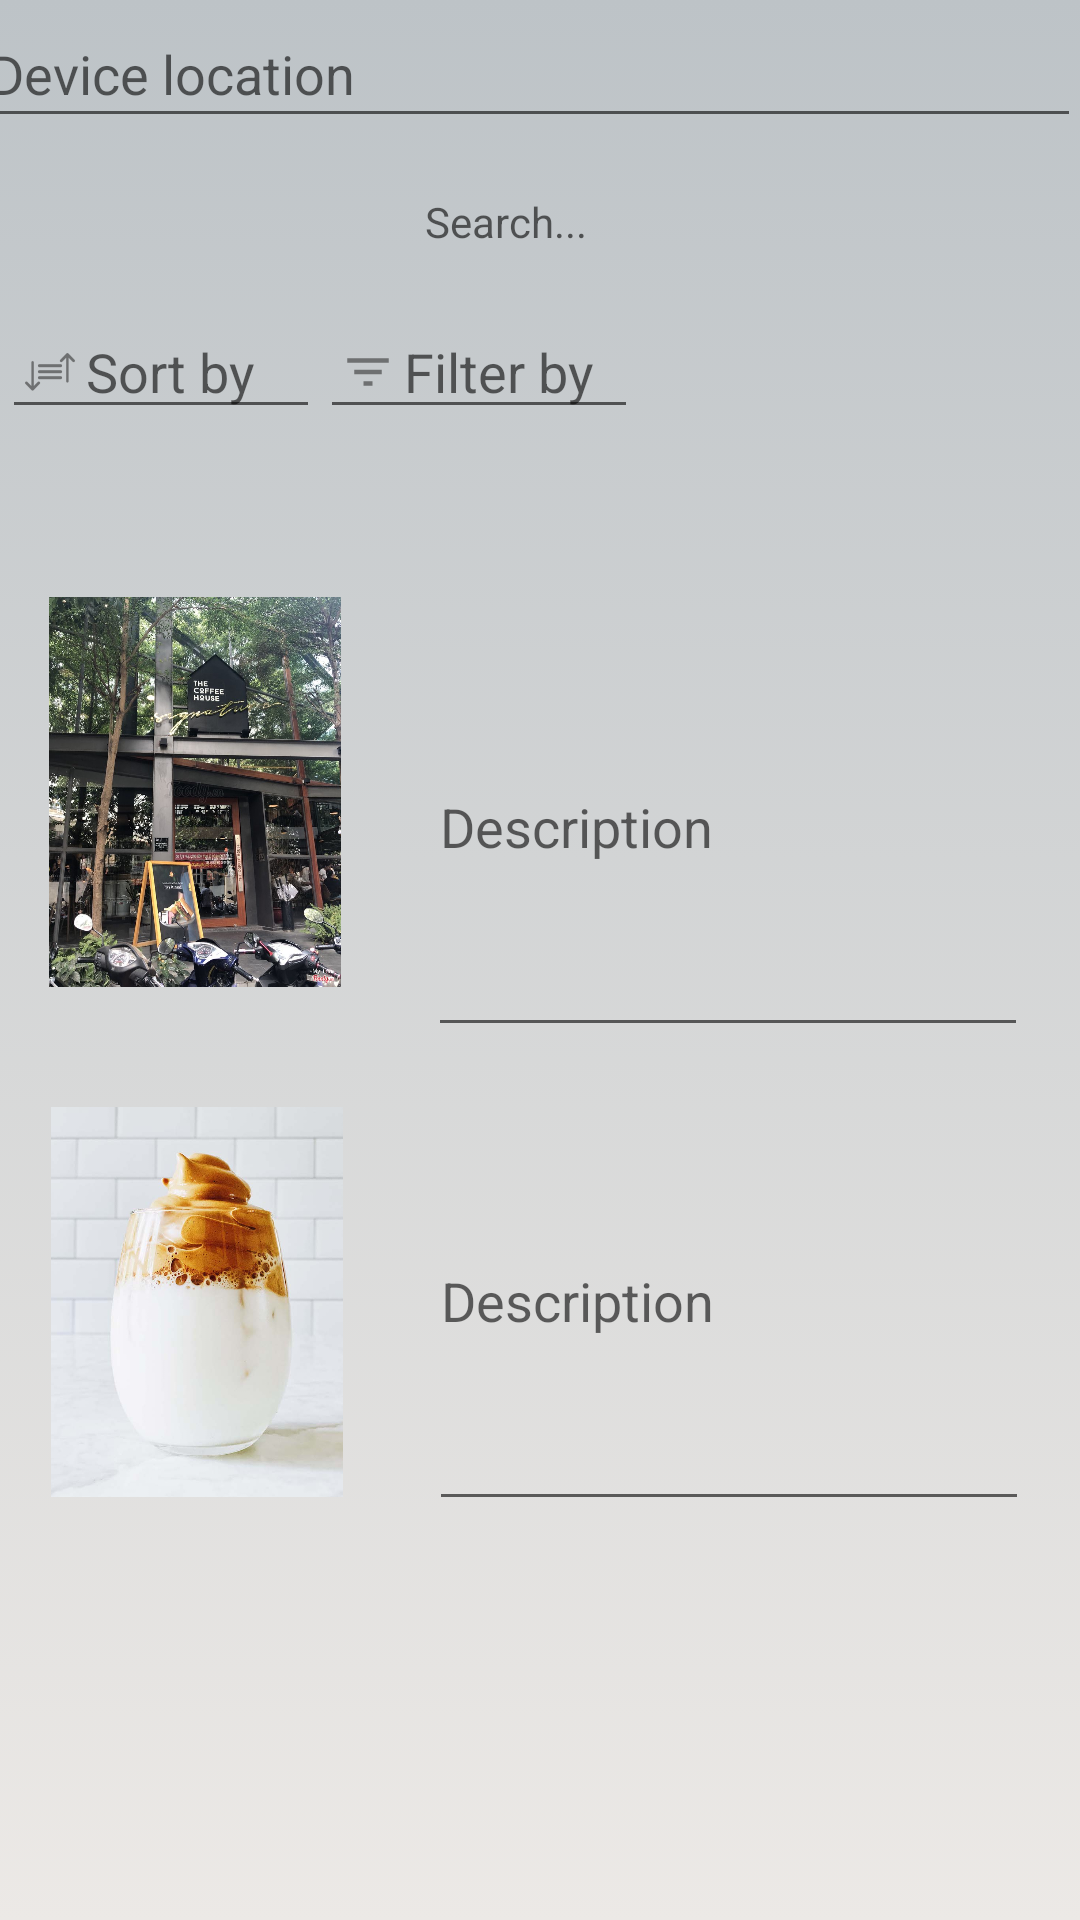

Android layout source for this screen:
<!-- AndroidManifest.xml: application theme Theme.P4F_Project -->
<!-- res/layout/activity_main_screen.xml -->
<?xml version="1.0" encoding="utf-8"?>
<androidx.constraintlayout.widget.ConstraintLayout
        xmlns:android="http://schemas.android.com/apk/res/android"
        xmlns:app="http://schemas.android.com/apk/res-auto" xmlns:tools="http://schemas.android.com/tools"
        android:layout_width="match_parent"
        android:background="@drawable/main_background"
        android:layout_height="match_parent"
        >


    <EditText
            android:id="@+id/et_devicelocation"
            android:layout_width="368dp"
            android:layout_height="46dp"
            android:inputType="text"
            android:hint="Device location"
            app:layout_constraintTop_toTopOf="parent" app:layout_constraintStart_toStartOf="parent"
            app:layout_constraintEnd_toEndOf="parent" app:layout_constraintHorizontal_bias="1.0"/>
    <TextView
            android:id="@+id/search_bar"
            android:layout_width="409dp"
            android:layout_height="40dp"
            android:hint="Search..."
            android:gravity="center"
            android:drawableRight="@drawable/ic_action_search"
            android:background="@drawable/search_background"
            app:layout_constraintStart_toStartOf="parent"
            app:layout_constraintEnd_toEndOf="parent"
            app:layout_constraintTop_toBottomOf="@+id/et_devicelocation"
            android:layout_marginTop="8dp"
    />
    <EditText
            android:layout_width="106dp"
            android:layout_height="41dp"
            android:inputType="textPersonName"
            android:hint="Sort by"
            android:drawableLeft="@drawable/ic_action_sort"
            android:id="@+id/et_sort"
            app:layout_constraintStart_toStartOf="parent" app:layout_constraintEnd_toEndOf="parent"
            app:layout_constraintTop_toBottomOf="@+id/search_bar" android:layout_marginTop="8dp"
            app:layout_constraintHorizontal_bias="0.003"/>
    <EditText
            android:layout_width="106dp"
            android:layout_height="41dp"
            android:id="@+id/et_filter"
            android:drawableLeft="@drawable/ic_action_filter"
            android:hint="Filter by"
            app:layout_constraintEnd_toEndOf="parent"
            app:layout_constraintTop_toBottomOf="@+id/search_bar" android:layout_marginTop="8dp"
            app:layout_constraintStart_toEndOf="@+id/et_sort"
            app:layout_constraintHorizontal_bias="0.0"/>
    <ImageView
            android:layout_width="130dp"
            android:layout_height="130dp"
            app:srcCompat="@drawable/tcf_1"
            android:id="@+id/imageView3"
            app:layout_constraintStart_toStartOf="parent"
            app:layout_constraintTop_toBottomOf="@+id/et_sort"
            app:layout_constraintEnd_toEndOf="parent"
            android:layout_marginTop="56dp"
            app:layout_constraintHorizontal_bias="0.0"/>
    <EditText
            android:id="@+id/item1_description"
            android:layout_width="200dp"
            android:layout_height="150dp"
            android:inputType="text"
            android:hint="Description"
            app:layout_constraintTop_toBottomOf="@+id/et_filter" app:layout_constraintStart_toEndOf="@+id/imageView3"
            app:layout_constraintEnd_toEndOf="parent" android:layout_marginTop="56dp"
            app:layout_constraintHorizontal_bias="0.419"/>
    <EditText
            android:id="@+id/item2_description"
            android:layout_width="200dp"
            android:layout_height="150dp"
            android:inputType="text"
            android:hint="Description"
            app:layout_constraintTop_toBottomOf="@+id/item1_description"
            android:layout_marginTop="8dp" app:layout_constraintStart_toEndOf="@+id/imageView4"
            app:layout_constraintEnd_toEndOf="parent" app:layout_constraintHorizontal_bias="0.425"/>
    <ImageView
            android:layout_width="130dp"
            android:layout_height="130dp"
            app:srcCompat="@drawable/dalgona_coffee"
            android:id="@+id/imageView4"
            app:layout_constraintTop_toBottomOf="@+id/imageView3"
            android:layout_marginTop="40dp"
            app:layout_constraintEnd_toEndOf="parent"
            app:layout_constraintStart_toStartOf="parent"
            app:layout_constraintHorizontal_bias="0.003"/>
    <ImageButton
            android:layout_width="44dp"
            android:layout_height="52dp"
            app:srcCompat="@drawable/ic_manage_profile"
            android:id="@+id/profile_manage_button"
            tools:ignore="VectorDrawableCompat"
            app:layout_constraintStart_toStartOf="parent"
            app:layout_constraintTop_toTopOf="parent"
            app:layout_constraintEnd_toStartOf="@+id/et_devicelocation"/>

</androidx.constraintlayout.widget.ConstraintLayout>
<!-- resources referenced by this layout -->
<resources>
  <!-- drawable dalgona_coffee: png bitmap (drawable, 50607 bytes) -->
  <!-- drawable ic_action_filter (drawable-anydpi) -->
  <vector xmlns:android="http://schemas.android.com/apk/res/android"
      android:width="24dp"
      android:height="24dp"
      android:viewportWidth="24"
      android:viewportHeight="24"
      android:tint="#333333"
      android:alpha="0.6">
    <group android:scaleX="0.7692308"
        android:scaleY="0.7692308"
        android:translateX="2.7692308"
        android:translateY="2.7692308">
      <path
          android:fillColor="@android:color/white"
          android:pathData="M10,18h4v-2h-4v2zM3,6v2h18L21,6L3,6zM6,13h12v-2L6,11v2z"/>
    </group>
  </vector>
  <!-- drawable ic_action_search: png bitmap (drawable-hdpi, 714 bytes) -->
  <!-- drawable ic_action_sort: png bitmap (drawable-hdpi, 400 bytes) -->
  <!-- drawable ic_manage_profile (drawable-anydpi) -->
  <vector xmlns:android="http://schemas.android.com/apk/res/android"
      android:width="24dp"
      android:height="24dp"
      android:viewportWidth="24"
      android:viewportHeight="24"
      android:tint="#030303"
      android:alpha="0.8">
    <group android:scaleX="1.25"
        android:scaleY="1.25"
        android:translateX="-3"
        android:translateY="-3">
      <path
          android:fillColor="@android:color/white"
          android:pathData="M10,8m-4,0a4,4 0,1 1,8 0a4,4 0,1 1,-8 0"/>
      <path
          android:fillColor="@android:color/white"
          android:pathData="M10.67,13.02C10.45,13.01 10.23,13 10,13c-2.42,0 -4.68,0.67 -6.61,1.82C2.51,15.34 2,16.32 2,17.35V20h9.26C10.47,18.87 10,17.49 10,16C10,14.93 10.25,13.93 10.67,13.02z"/>
      <path
          android:fillColor="@android:color/white"
          android:pathData="M20.75,16c0,-0.22 -0.03,-0.42 -0.06,-0.63l1.14,-1.01l-1,-1.73l-1.45,0.49c-0.32,-0.27 -0.68,-0.48 -1.08,-0.63L18,11h-2l-0.3,1.49c-0.4,0.15 -0.76,0.36 -1.08,0.63l-1.45,-0.49l-1,1.73l1.14,1.01c-0.03,0.21 -0.06,0.41 -0.06,0.63s0.03,0.42 0.06,0.63l-1.14,1.01l1,1.73l1.45,-0.49c0.32,0.27 0.68,0.48 1.08,0.63L16,21h2l0.3,-1.49c0.4,-0.15 0.76,-0.36 1.08,-0.63l1.45,0.49l1,-1.73l-1.14,-1.01C20.72,16.42 20.75,16.22 20.75,16zM17,18c-1.1,0 -2,-0.9 -2,-2s0.9,-2 2,-2s2,0.9 2,2S18.1,18 17,18z"/>
    </group>
  </vector>
  <!-- drawable main_background (drawable) -->
  <?xml version="1.0" encoding="utf-8"?>
  <selector xmlns:android="http://schemas.android.com/apk/res/android">
      <item>
          <shape>
              <gradient android:angle="90"
                        android:startColor="#ECE9E6"
                        android:endColor="#bdc3c7" android:type="linear" />
          </shape>
      </item>
  </selector>
  <!-- drawable tcf_1: jpg bitmap (drawable, 237504 bytes) -->
  <style name="Theme.P4F_Project" parent="Theme.AppCompat.Light.NoActionBar">
          
          <item name="colorPrimary">@color/white_blue</item>
          <item name="colorPrimaryVariant">@color/white_blue</item>
          <item name="colorOnPrimary">@color/white</item>
          
          <item name="colorSecondary">@color/teal_200</item>
          <item name="colorSecondaryVariant">@color/teal_700</item>
          <item name="colorOnSecondary">@color/black</item>
          
          <item name="android:statusBarColor" tools:targetApi="l">?attr/colorPrimaryVariant</item>
          
      </style>
  <color name="white_blue">#8e9eab</color>
  <color name="white">#FFFFFFFF</color>
  <color name="teal_200">#FF03DAC5</color>
  <color name="teal_700">#FF018786</color>
  <color name="black">#FF000000</color>
</resources>
